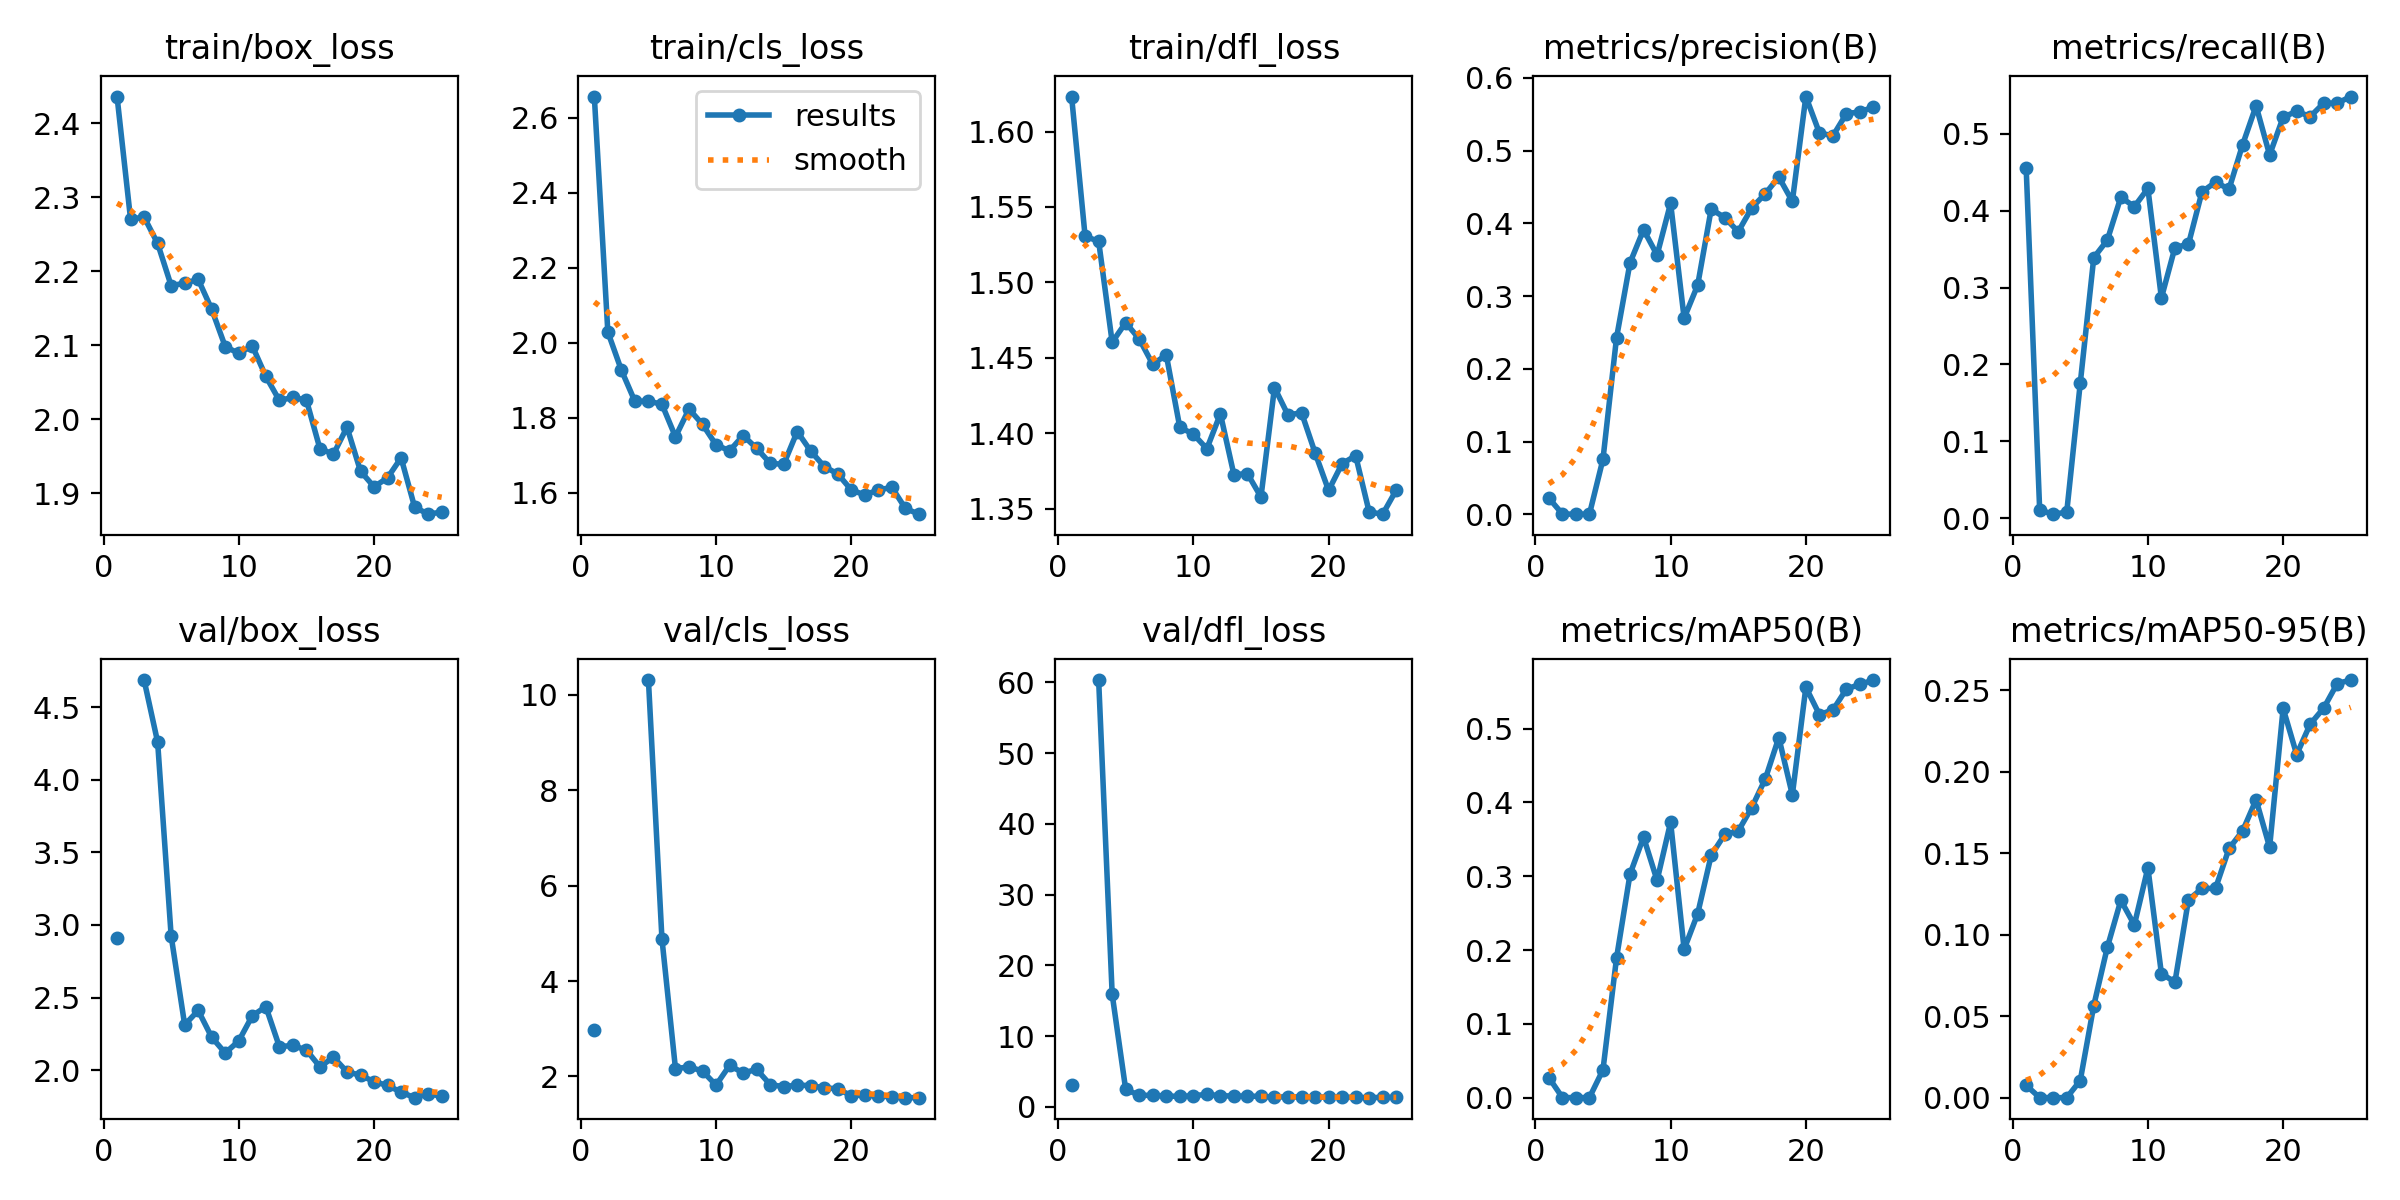

Values plotted in this chart, from the file beside it:
epoch, time, train/box_loss, train/cls_loss, train/dfl_loss, metrics/precision(B), metrics/recall(B), metrics/mAP50(B), metrics/mAP50-95(B), val/box_loss, val/cls_loss, val/dfl_loss, lr/pg0, lr/pg1, lr/pg2
1, 9.739, 2.436, 2.656, 1.623, 0.02231, 0.4559, 0.02732, 0.00761, 2.911, 2.984, 3.112, 0.0022, 0.0022, 0.0802
2, 17.5, 2.27, 2.028, 1.53, 0.00051, 0.01048, 0.00032, 0.0001, nan, nan, nan, 0.004322, 0.004322, 0.05932
3, 25.23, 2.273, 1.927, 1.527, 0.00026, 0.00524, 0.00013, 4e-05, 4.689, inf, 60.34, 0.006261, 0.006261, 0.03826
4, 32.94, 2.237, 1.844, 1.46, 0.00038, 0.00786, 0.00029, 5e-05, 4.261, inf, 15.9, 0.008019, 0.008019, 0.01702
5, 40.4, 2.18, 1.844, 1.473, 0.07587, 0.1756, 0.03789, 0.01052, 2.924, 10.31, 2.446, 0.008416, 0.008416, 0.008416
6, 48.06, 2.184, 1.836, 1.463, 0.2426, 0.3389, 0.189, 0.05656, 2.311, 4.883, 1.637, 0.00802, 0.00802, 0.00802
7, 55.72, 2.189, 1.749, 1.446, 0.3459, 0.3616, 0.3029, 0.09219, 2.411, 2.163, 1.607, 0.007624, 0.007624, 0.007624
8, 63.37, 2.148, 1.823, 1.452, 0.3914, 0.4175, 0.3531, 0.1211, 2.226, 2.203, 1.536, 0.007228, 0.007228, 0.007228
9, 70.79, 2.098, 1.782, 1.404, 0.3566, 0.4052, 0.2944, 0.106, 2.117, 2.113, 1.456, 0.006832, 0.006832, 0.006832
10, 78.09, 2.089, 1.728, 1.399, 0.4278, 0.4288, 0.3733, 0.141, 2.201, 1.819, 1.573, 0.006436, 0.006436, 0.006436
11, 85.7, 2.099, 1.712, 1.39, 0.2697, 0.2865, 0.2011, 0.07614, 2.374, 2.232, 1.751, 0.00604, 0.00604, 0.00604
12, 93.16, 2.058, 1.753, 1.413, 0.3151, 0.352, 0.2492, 0.07091, 2.437, 2.074, 1.571, 0.005644, 0.005644, 0.005644
13, 100.6, 2.025, 1.719, 1.373, 0.4197, 0.3563, 0.3285, 0.1213, 2.161, 2.148, 1.516, 0.005248, 0.005248, 0.005248
14, 108.9, 2.029, 1.679, 1.373, 0.4081, 0.4244, 0.3567, 0.1283, 2.17, 1.831, 1.514, 0.004852, 0.004852, 0.004852
15, 116.8, 2.026, 1.676, 1.358, 0.3886, 0.437, 0.3612, 0.1284, 2.138, 1.786, 1.465, 0.004456, 0.004456, 0.004456
16, 123.7, 1.96, 1.763, 1.43, 0.4214, 0.4279, 0.3932, 0.1529, 2.022, 1.82, 1.355, 0.00406, 0.00406, 0.00406
17, 130.5, 1.953, 1.711, 1.412, 0.4409, 0.4855, 0.4319, 0.1636, 2.089, 1.809, 1.432, 0.003664, 0.003664, 0.003664
18, 137.3, 1.989, 1.67, 1.414, 0.4637, 0.5362, 0.488, 0.1827, 1.988, 1.762, 1.366, 0.003268, 0.003268, 0.003268
19, 144, 1.93, 1.65, 1.387, 0.4304, 0.4724, 0.4103, 0.1536, 1.965, 1.743, 1.344, 0.002872, 0.002872, 0.002872
20, 150.8, 1.909, 1.607, 1.362, 0.5745, 0.5214, 0.5561, 0.2387, 1.92, 1.595, 1.38, 0.002476, 0.002476, 0.002476
21, 157.6, 1.921, 1.594, 1.38, 0.5245, 0.5293, 0.5191, 0.2105, 1.894, 1.613, 1.337, 0.00208, 0.00208, 0.00208
22, 164.3, 1.948, 1.608, 1.385, 0.5204, 0.5222, 0.5253, 0.2291, 1.848, 1.598, 1.335, 0.001684, 0.001684, 0.001684
23, 171, 1.881, 1.614, 1.348, 0.551, 0.5397, 0.5537, 0.239, 1.81, 1.571, 1.288, 0.001288, 0.001288, 0.001288
24, 177.6, 1.872, 1.558, 1.346, 0.5533, 0.5397, 0.5601, 0.254, 1.836, 1.556, 1.332, 0.000892, 0.000892, 0.000892
25, 184.3, 1.874, 1.543, 1.362, 0.5602, 0.5483, 0.5659, 0.2561, 1.82, 1.557, 1.322, 0.000496, 0.000496, 0.000496
